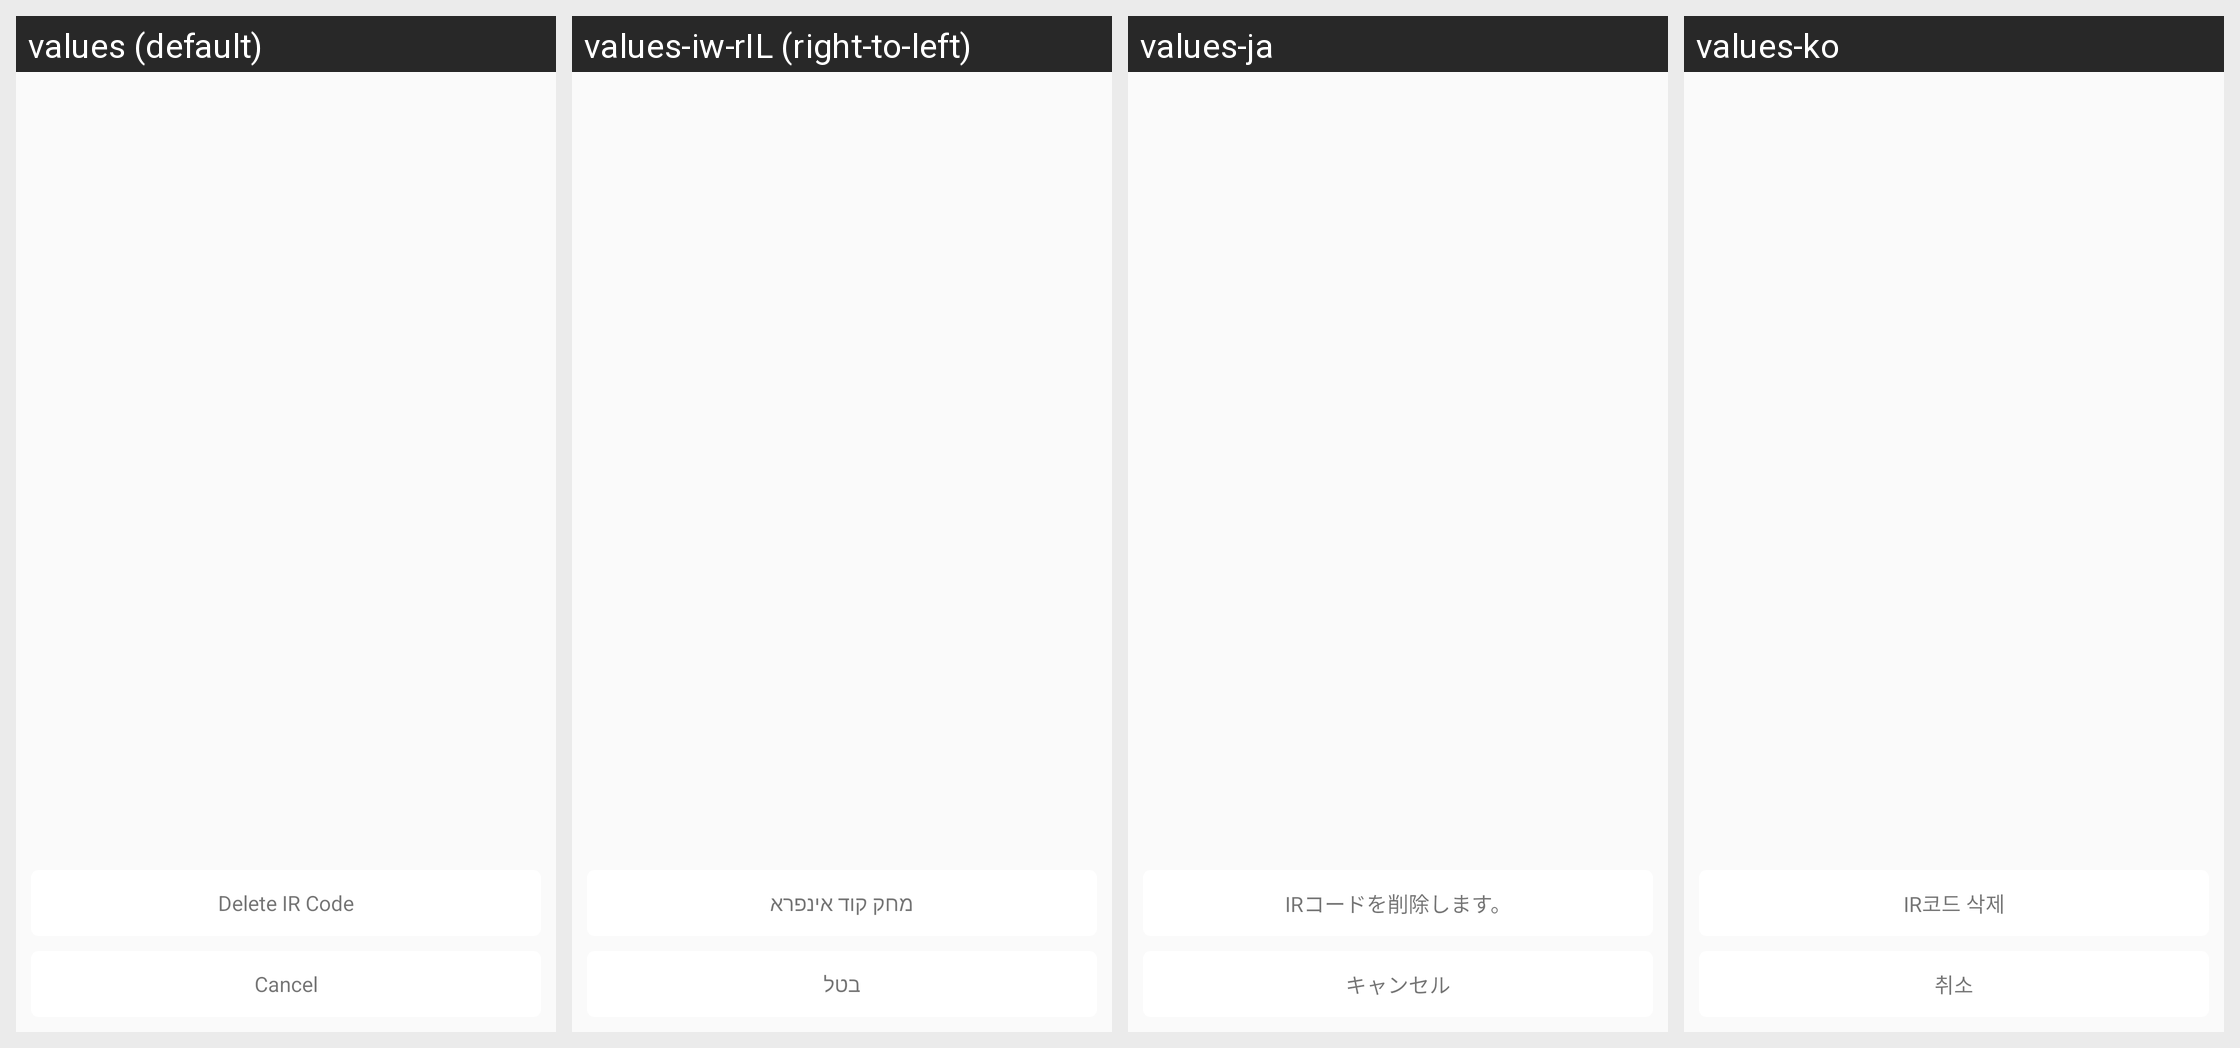

Translations of the strings shown on this Android screen, per locale in the grid:
Android screen res/layout/pop_delete_uei_code.xml rendered under 4 locales, left to right: values (default), values-iw-rIL (right-to-left), values-ja, values-ko. Device: Nexus 5 (rendered at 1080×1920; each locale shown at half size, 540×960, under a caption strip naming it); theme AppTheme.
Other locales in the repository, not shown: values-es, values-zh-rCN, values-zh-rTW.
Strings drawn on this screen, with the default value and each locale's value (text and hints the layout hard-codes, and strings that could not be matched under every locale, appear in the picture but are not listed):

Infraredrelay_Custom_Deleteinfraredcode
  values: Delete IR Code
  values-iw-rIL: מחק קוד אינפרא
  values-ja: IRコードを削除します。
  values-ko: IR코드 삭제

Cancel
  values: Cancel
  values-iw-rIL: בטל
  values-ja: キャンセル
  values-ko: 취소
